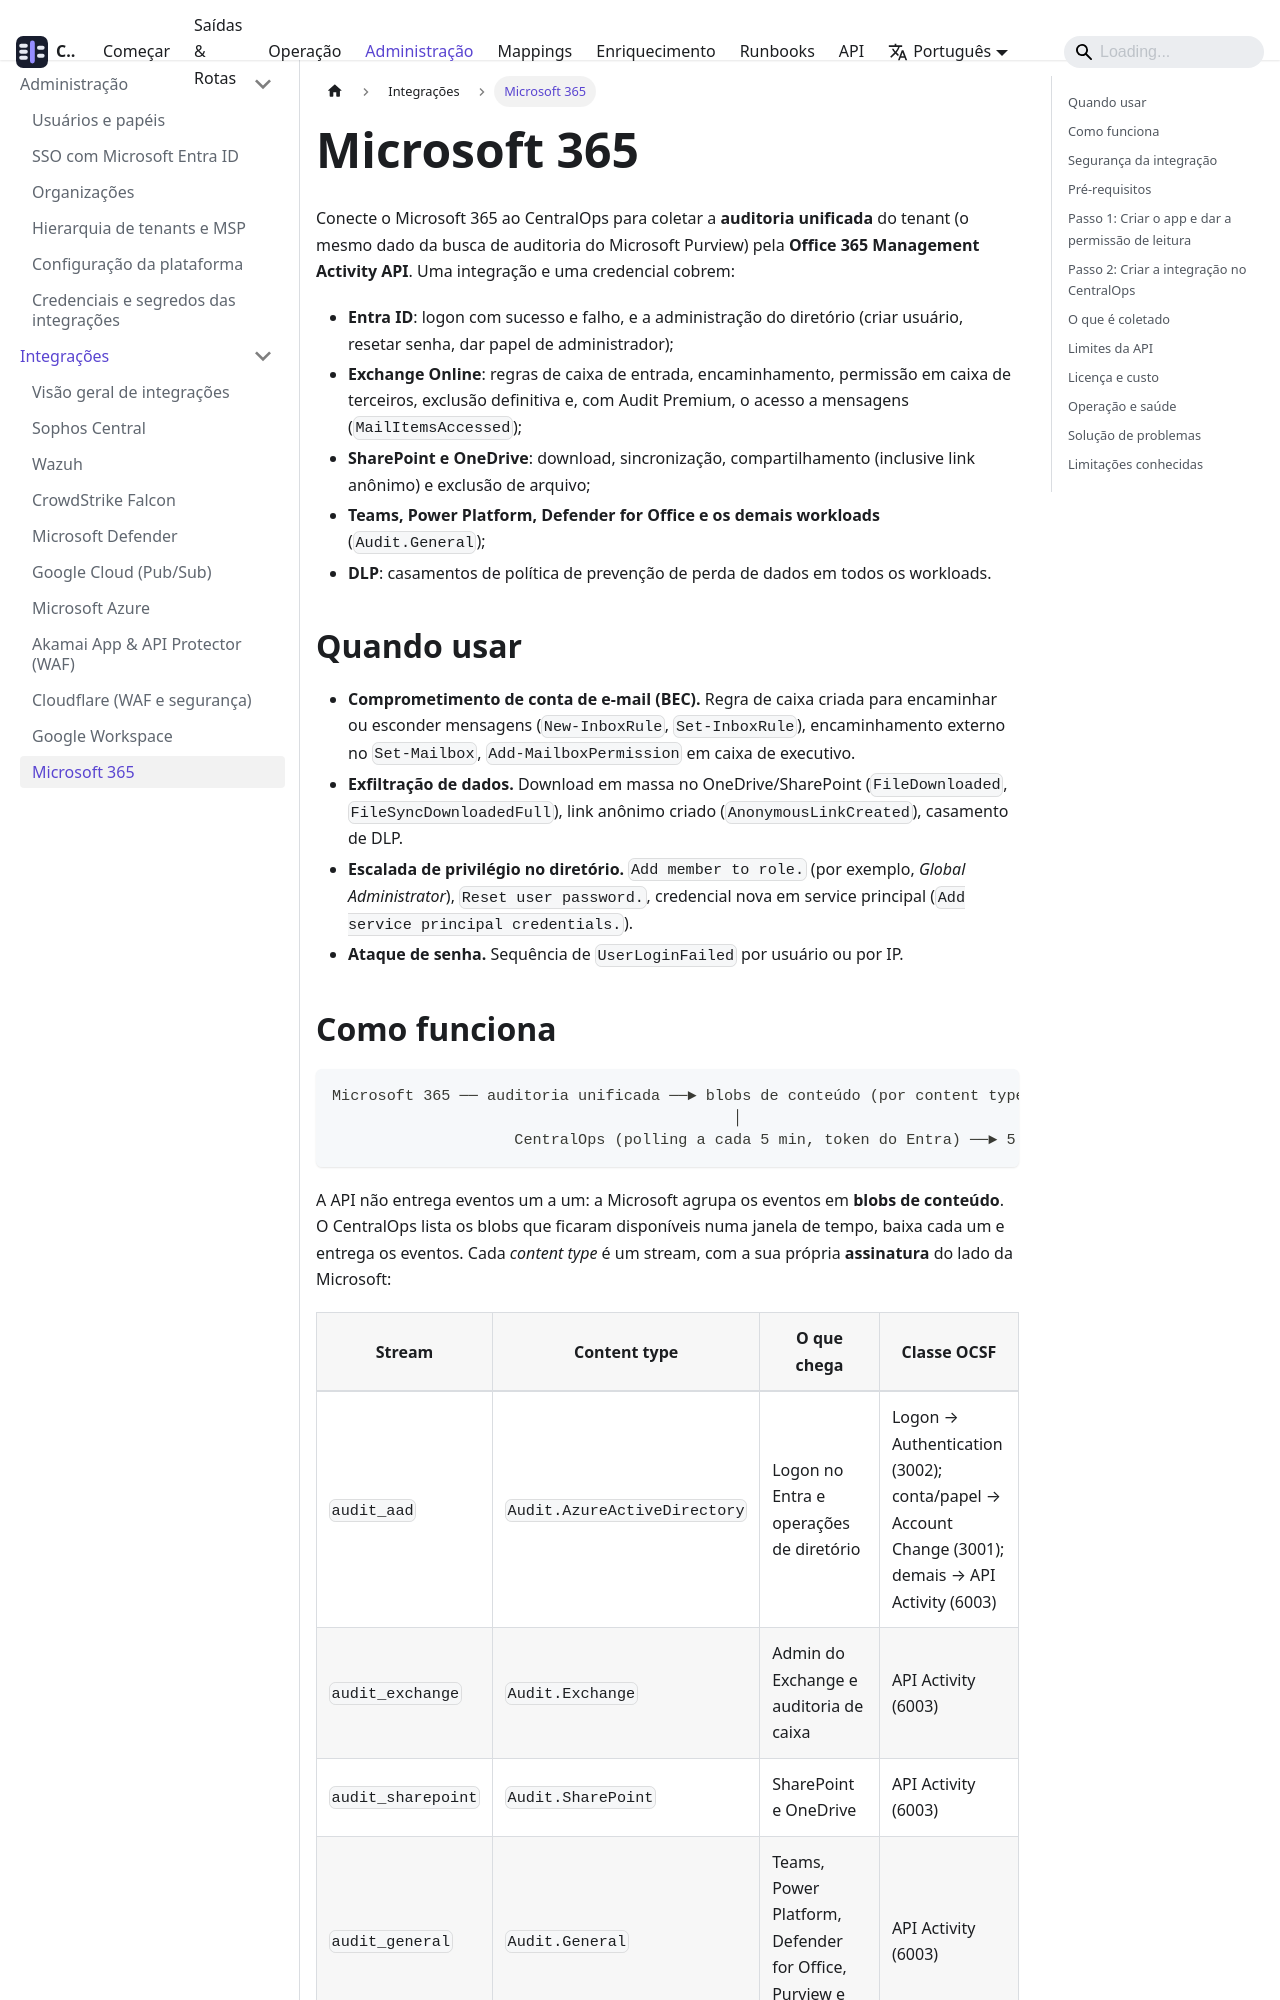

repository: SEGARK-oficial/CentralOps · page: integrations/microsoft-365.html · generator: docusaurus

---
sidebar_position: 6
title: Microsoft 365
description: Colete a auditoria unificada do Microsoft 365 (Entra, Exchange, SharePoint/OneDrive, Teams e DLP) pela Office 365 Management Activity API
---

# Microsoft 365

Conecte o Microsoft 365 ao CentralOps para coletar a **auditoria unificada** do tenant (o mesmo dado da busca de auditoria do Microsoft Purview) pela **Office 365 Management Activity API**. Uma integração e uma credencial cobrem:

- **Entra ID**: logon com sucesso e falho, e a administração do diretório (criar usuário, resetar senha, dar papel de administrador);
- **Exchange Online**: regras de caixa de entrada, encaminhamento, permissão em caixa de terceiros, exclusão definitiva e, com Audit Premium, o acesso a mensagens (`MailItemsAccessed`);
- **SharePoint e OneDrive**: download, sincronização, compartilhamento (inclusive link anônimo) e exclusão de arquivo;
- **Teams, Power Platform, Defender for Office e os demais workloads** (`Audit.General`);
- **DLP**: casamentos de política de prevenção de perda de dados em todos os workloads.

## Quando usar

- **Comprometimento de conta de e-mail (BEC).** Regra de caixa criada para encaminhar ou esconder mensagens (`New-InboxRule`, `Set-InboxRule`), encaminhamento externo no `Set-Mailbox`, `Add-MailboxPermission` em caixa de executivo.
- **Exfiltração de dados.** Download em massa no OneDrive/SharePoint (`FileDownloaded`, `FileSyncDownloadedFull`), link anônimo criado (`AnonymousLinkCreated`), casamento de DLP.
- **Escalada de privilégio no diretório.** `Add member to role.` (por exemplo, *Global Administrator*), `Reset user password.`, credencial nova em service principal (`Add service principal credentials.`).
- **Ataque de senha.** Sequência de `UserLoginFailed` por usuário ou por IP.
